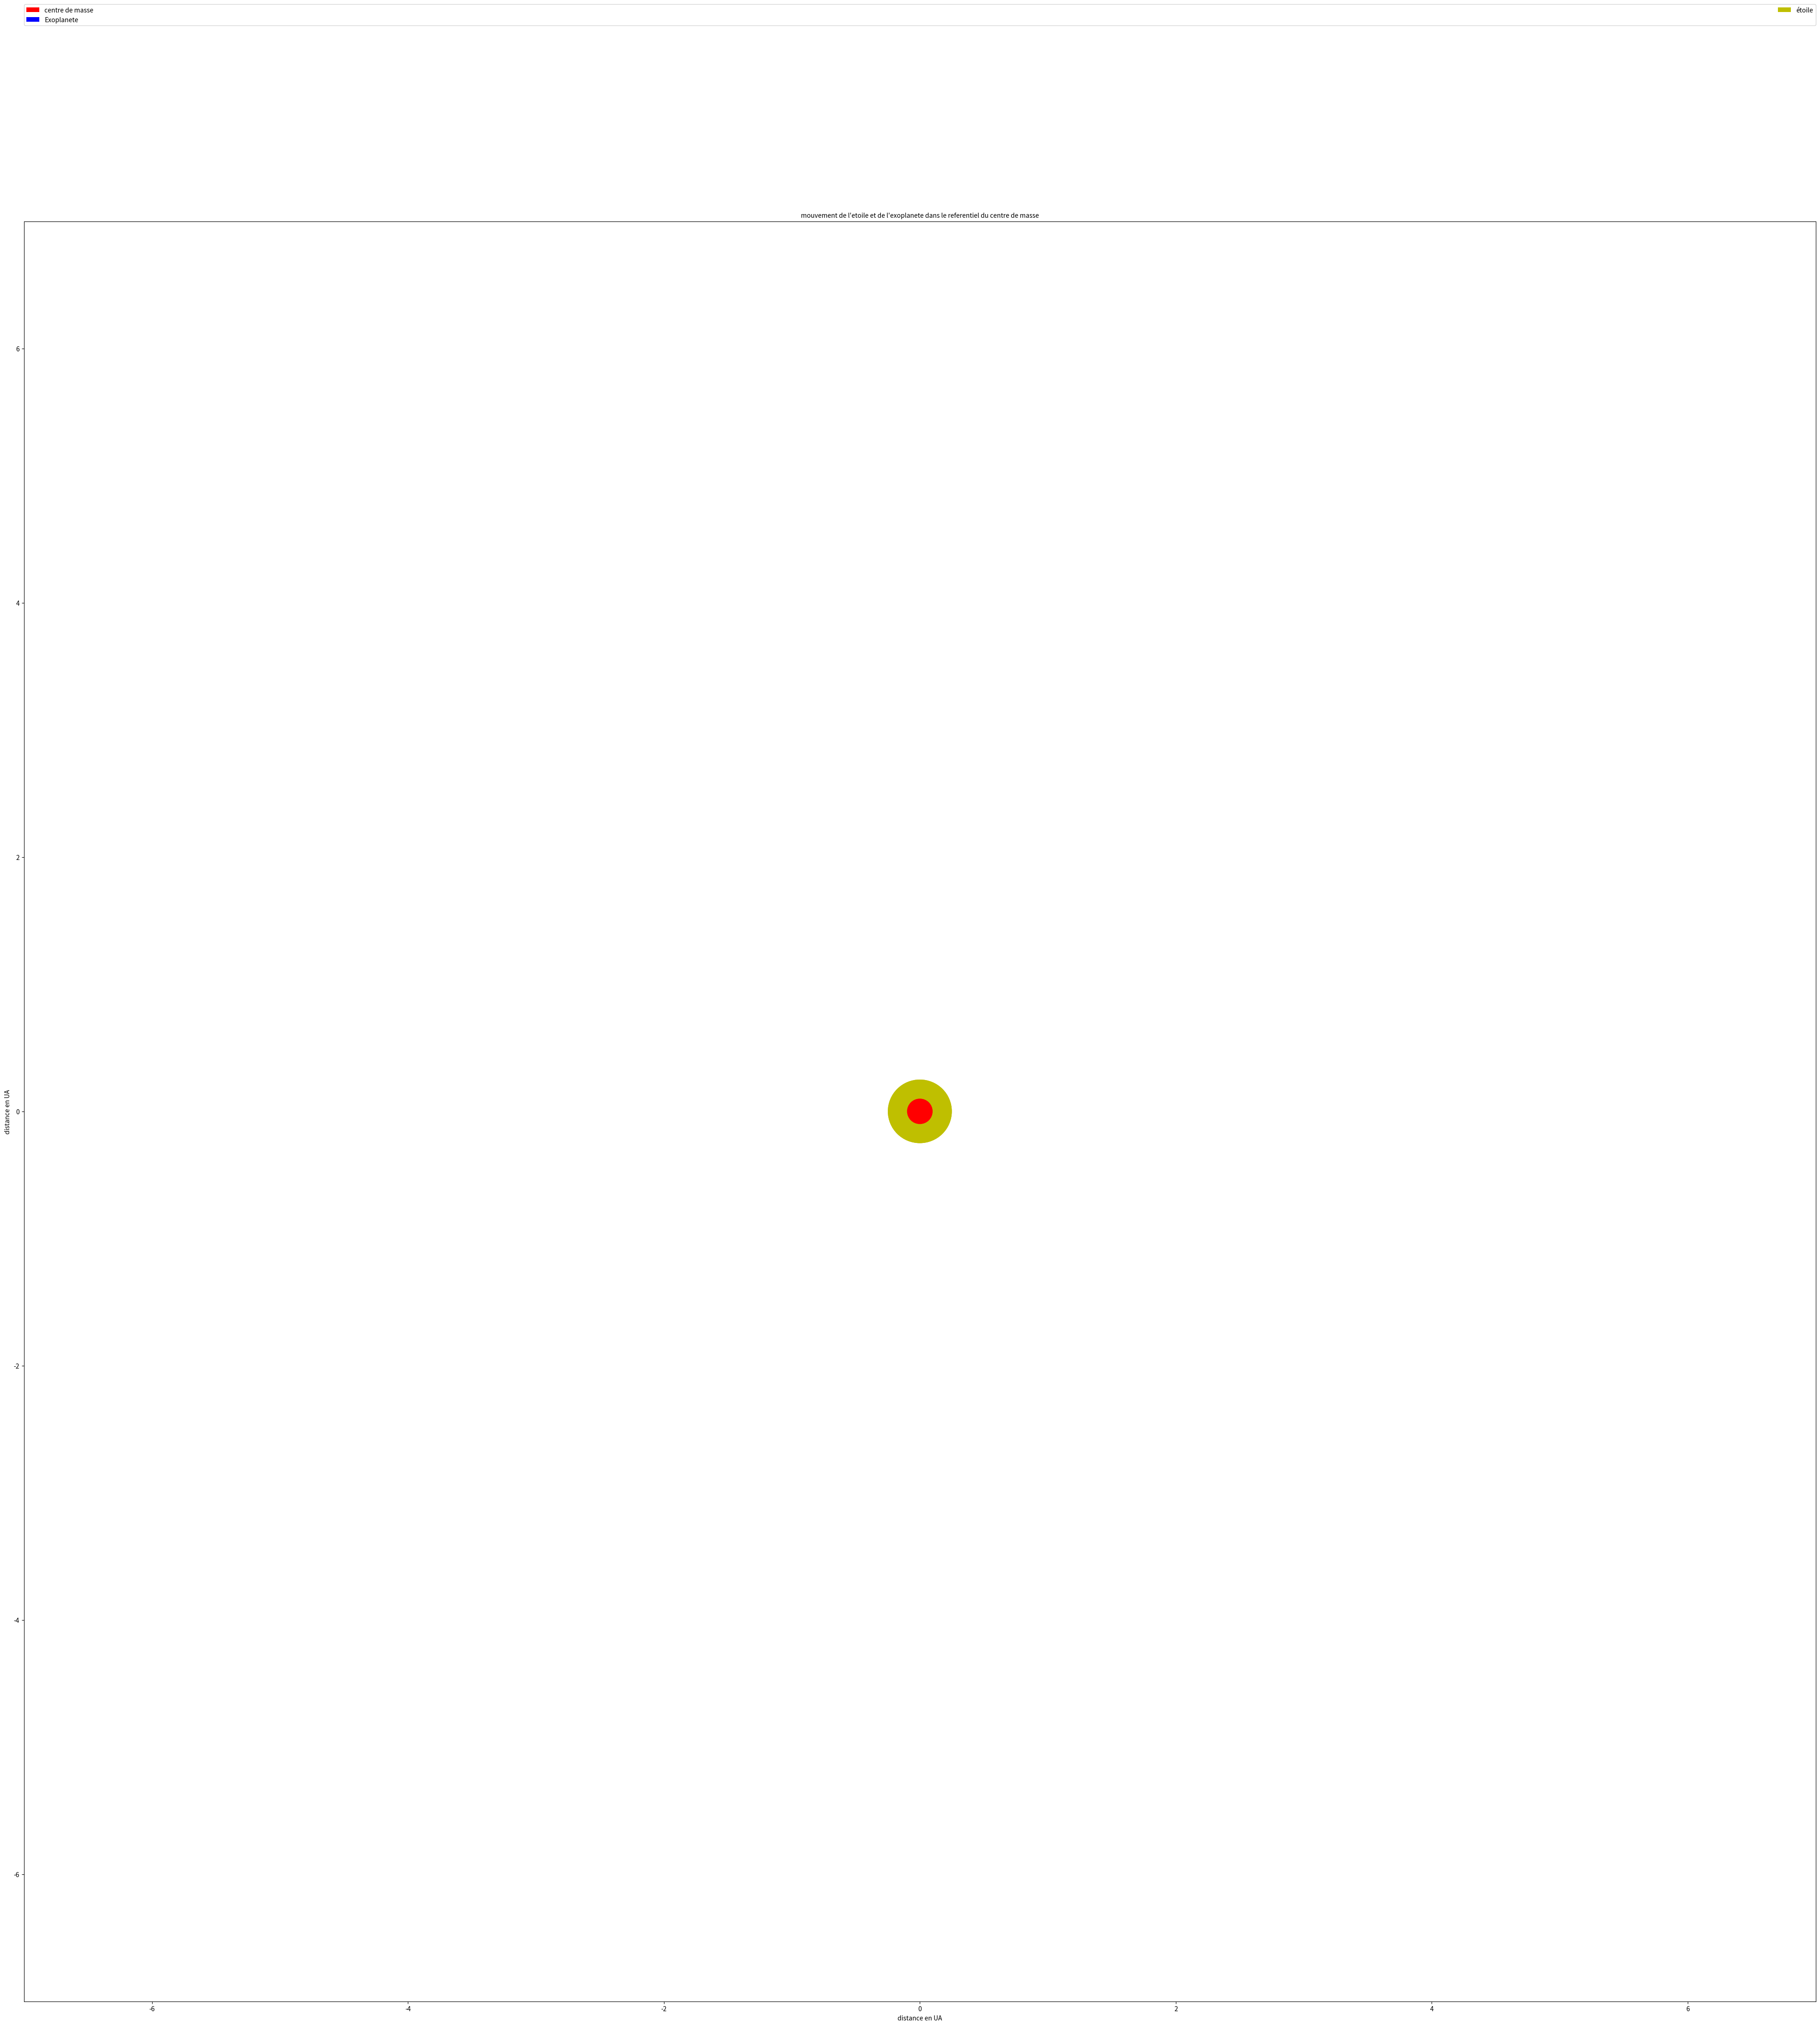

Write the Python code that produced this figure.
# -*- coding: utf-8 -*-
"""
Created on Wed Mar 15 10:07:24 2017

[redacted]
"""
import numpy as np 
import matplotlib.pyplot as plt 
from matplotlib import animation 
from pylab import*
fig= plt.figure() 
fig.set_dpi(100) 
fig.set_size_inches(50, 50) 
ax=plt.axes(xlim=(-7, 7), ylim=(-7, 7))
title(u"mouvement de l'etoile et de l'exoplanete dans le referentiel du centre de masse", fontsize=10)  
plt.ylabel('distance en UA')
plt.xlabel('distance en UA')
patch = plt.Circle((5,-5), 0.15, fc='b', label="Exoplanete") 
patch2 = plt.Circle((0, 3), 0.25, fc='y', label="étoile") 
a= plt.Circle((0, 3), 0.1, fc='r', label="centre de masse")
m=1
M=3
R=6
def init(): 
     patch.center = (0, 0) 
     patch2.center = (0, 0) 
     a.center = (0, 0)
     ax.add_patch(patch) 
     ax.add_patch(patch2) 
     ax.add_patch(a) 
     return patch, patch2,a, 

 
def animate(t): 
     x,y = patch.center 
     x = R* np.cos(np.radians(t)) 
     y =-R* np.sin(np.radians(t)) 
     patch.center = (x,y) 
     x,y = patch2.center 
     x =-np.cos(np.radians(t))*(m*R/(m+M)) 
     y =+np.sin(np.radians(t))*(m*R/(m+M)) 
     patch2.center= (x,y) 
      
     return patch, patch2,a, 
anim = animation.FuncAnimation(fig, animate, init_func=init,frames=360,interval=20,blit=True)

plt.legend(bbox_to_anchor=(0., 1.02, 1., .102), loc=1, ncol=2, mode="expand", borderaxespad=0, handles=[a, patch, patch2]) 


